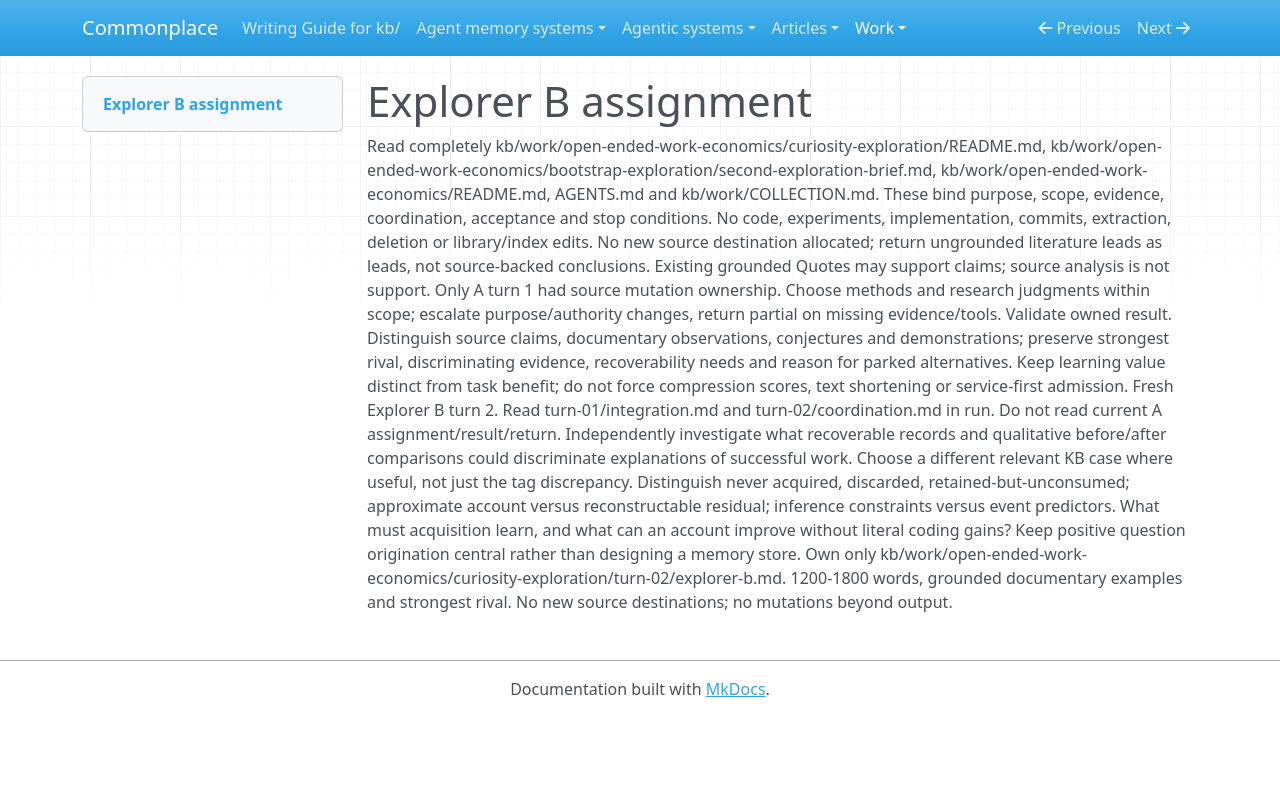

repository: zby/commonplace · page: work/open-ended-work-economics/curiosity-exploration/turn-02/explorer-b-assignment/index.html · generator: mkdocs

# Explorer B assignment

Read completely kb/work/open-ended-work-economics/curiosity-exploration/README.md, kb/work/open-ended-work-economics/bootstrap-exploration/second-exploration-brief.md, kb/work/open-ended-work-economics/README.md, AGENTS.md and kb/work/COLLECTION.md. These bind purpose, scope, evidence, coordination, acceptance and stop conditions. No code, experiments, implementation, commits, extraction, deletion or library/index edits. No new source destination allocated; return ungrounded literature leads as leads, not source-backed conclusions. Existing grounded Quotes may support claims; source analysis is not support. Only A turn 1 had source mutation ownership. Choose methods and research judgments within scope; escalate purpose/authority changes, return partial on missing evidence/tools. Validate owned result. Distinguish source claims, documentary observations, conjectures and demonstrations; preserve strongest rival, discriminating evidence, recoverability needs and reason for parked alternatives. Keep learning value distinct from task benefit; do not force compression scores, text shortening or service-first admission. Fresh Explorer B turn 2. Read turn-01/integration.md and turn-02/coordination.md in run. Do not read current A assignment/result/return. Independently investigate what recoverable records and qualitative before/after comparisons could discriminate explanations of successful work. Choose a different relevant KB case where useful, not just the tag discrepancy. Distinguish never acquired, discarded, retained-but-unconsumed; approximate account versus reconstructable residual; inference constraints versus event predictors. What must acquisition learn, and what can an account improve without literal coding gains? Keep positive question origination central rather than designing a memory store. Own only kb/work/open-ended-work-economics/curiosity-exploration/turn-02/explorer-b.md. 1200-1800 words, grounded documentary examples and strongest rival. No new source destinations; no mutations beyond output.
